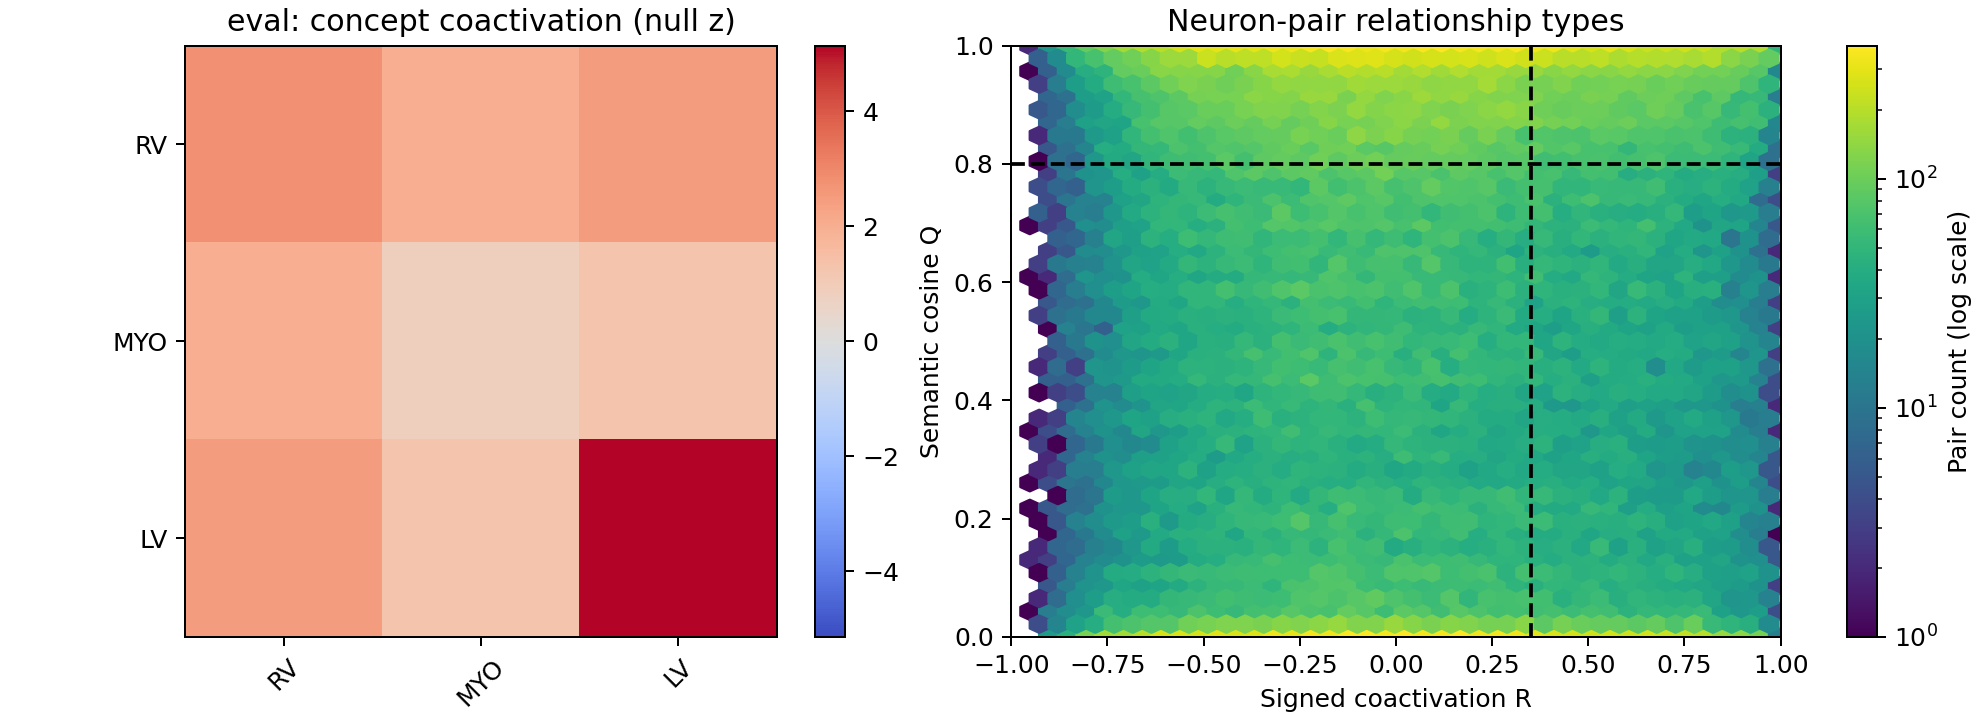

Source data for this figure (header and first rows):
split, concept_c, concept_d, weight, semantic_only, weight_per_edge_mass, profile_null_mean, profile_delta, profile_z, profile_p, profile_q, degree_null_mean, degree_delta, degree_z, degree_p, degree_q
eval, RV, RV, 3.254, 0.1358, 7.264052594063402e-05, 2.848, 0.406, 2.785, 0.005988, 0.01597, 2.941, 0.3132, 3.962, 0.001996, 0.002994
eval, RV, MYO, 2.961, 0.03362, 6.609837726127137e-05, 2.8, 0.1609, 2.002, 0.02994, 0.04491, 2.802, 0.1588, 3.843, 0.001996, 0.002994
eval, RV, LV, 3.834, 0.02253, 8.558215614025026e-05, 3.591, 0.2432, 2.456, 0.007984, 0.01597, 3.793, 0.04083, 0.8055, 0.1976, 0.1976
eval, MYO, MYO, 2.796, 0.06184, 6.241349070131874e-05, 2.73, 0.06637, 0.8397, 0.1896, 0.1896, 2.665, 0.1308, 3.476, 0.001996, 0.002994
eval, MYO, LV, 3.616, 0.05702, 8.071253862892095e-05, 3.499, 0.1165, 1.275, 0.0978, 0.1174, 3.565, 0.0513, 1.148, 0.1158, 0.1389
eval, LV, LV, 5.26, 0.123, 0.0001174, 4.473, 0.7865, 5.139, 0.001996, 0.01198, 4.832, 0.4277, 5.627, 0.001996, 0.002994
